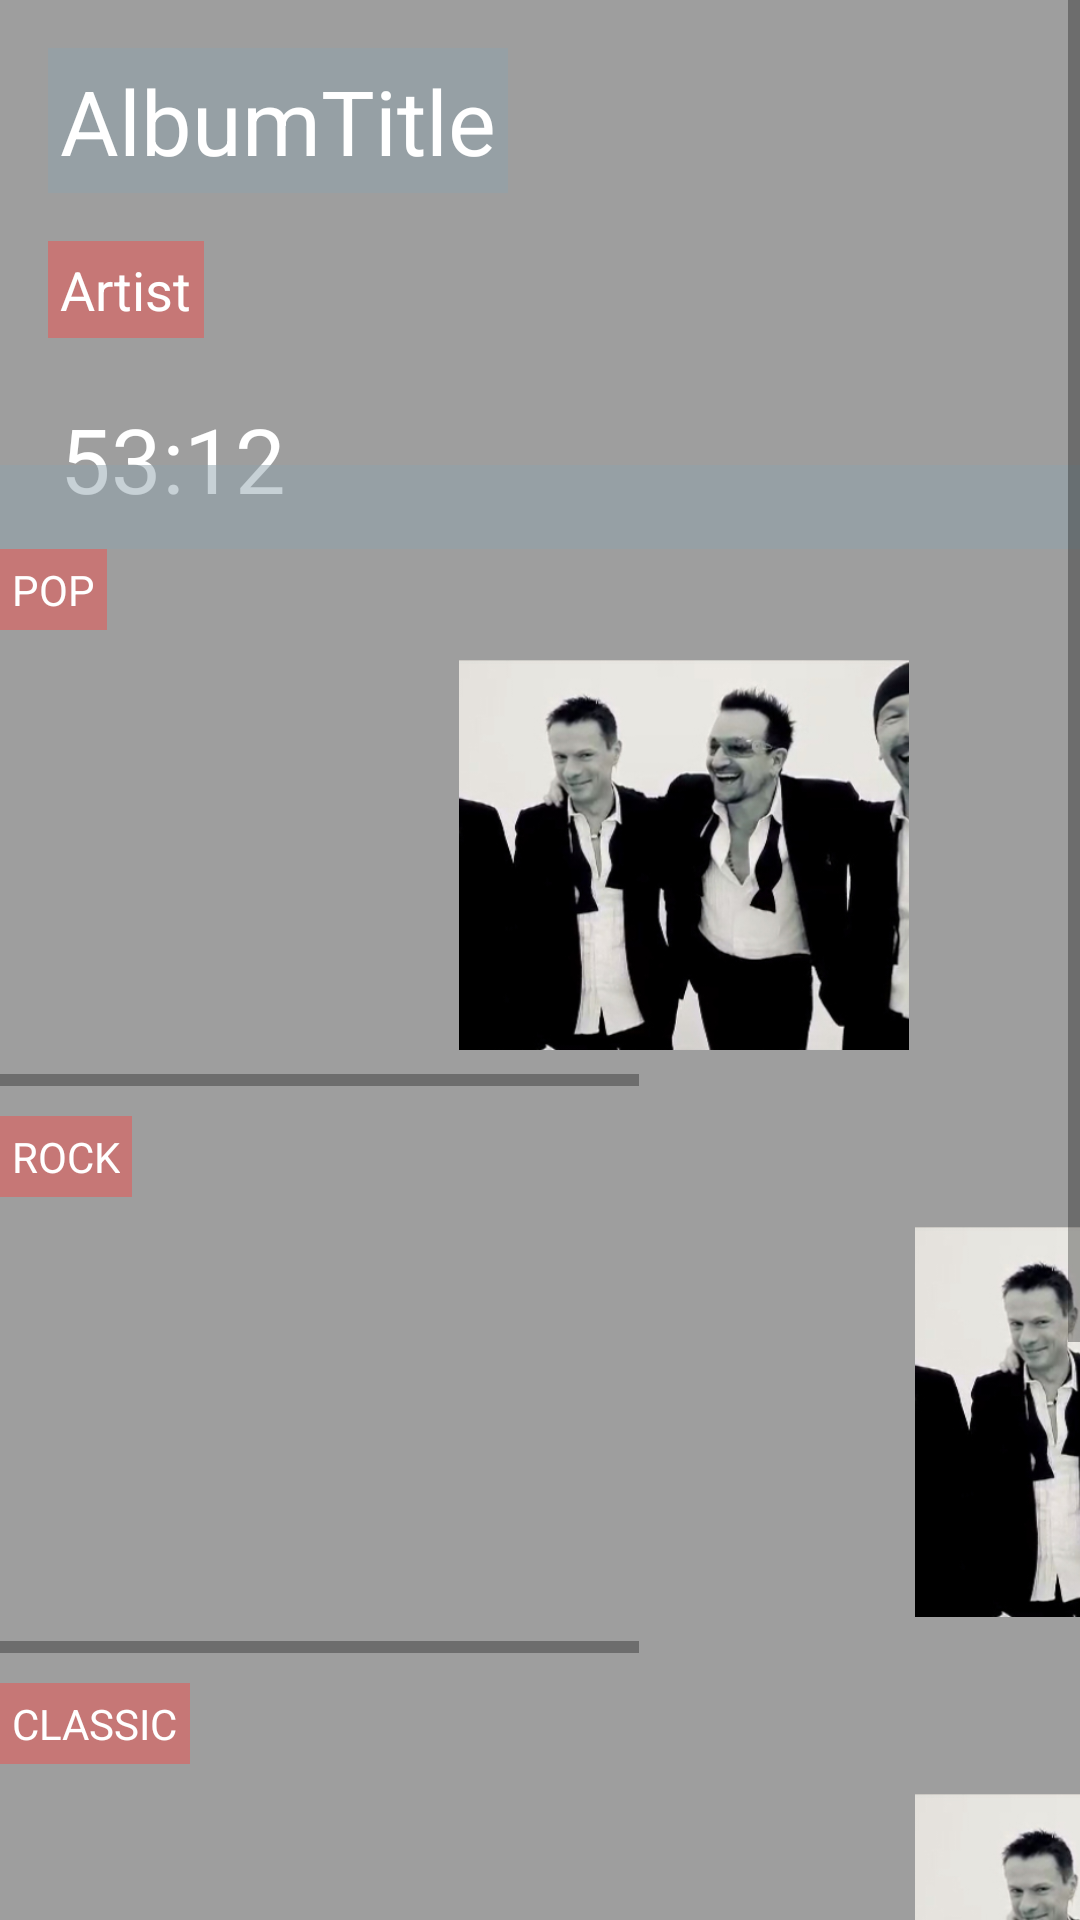

Write the Android layout XML for this screen, with the resource values it uses.
<!-- AndroidManifest.xml: application theme AppTheme -->
<!-- res/layout/activity_albums.xml -->
<?xml version="1.0" encoding="utf-8"?>
<ScrollView xmlns:android="http://schemas.android.com/apk/res/android"
    xmlns:app="http://schemas.android.com/apk/res-auto"
    xmlns:tools="http://schemas.android.com/tools"
    android:layout_width="match_parent"
    android:layout_height="match_parent"
    android:fillViewport="true"

    tools:context="com.example.android.musicalapp.AlbumsActivity">

    <RelativeLayout
        android:layout_width="match_parent"
        android:layout_height="wrap_content"
        android:background="@color/albumsBackground">

        
        <ImageView
            android:id="@+id/albumPhotoView"
            style="@style/playerPhoto"
            android:contentDescription="@string/albumImgDesc"
            android:src="@drawable/lydmor" />

        <TextView
            android:id="@+id/albumTitleView"
            style="@style/textViewsOnplayerPhoto"
            android:layout_margin="@dimen/margin16dp"
            android:background="@color/titleBGcolor"
            android:text="@string/albumtitle"
            android:textSize="@dimen/textsize30" />

        <TextView
            android:id="@+id/artistView"
            style="@style/textViewsOnplayerPhoto"
            android:layout_alignLeft="@+id/albumTitleView"
            android:layout_below="@+id/albumTitleView"
            android:background="@color/artistBGcolor"
            android:text="@string/artist"
            android:textSize="@dimen/textsize18" />

        <TextView
            android:id="@+id/aldumDurationView"
            style="@style/textViewsOnplayerPhoto"
            android:layout_below="@id/artistView"
            android:layout_margin="@dimen/margin16dp"
            android:text="@string/albumduration"
            android:textSize="@dimen/textsize30" />

        <ImageView
            android:id="@+id/moreButton"
            style="@style/moreButtonStyle"
            android:layout_margin="@dimen/margin16dp"
            android:src="@drawable/ic_more_vert_white_36dp" />

        
        <LinearLayout
            android:id="@+id/player"
            style="@style/playerLayout"
            android:layout_marginTop="155dp"
            android:background="@color/playerTransBackground">

            <ImageView
                style="@style/playerButtons"
                android:contentDescription="@string/previous"
                android:src="@drawable/ic_skip_previous_white_48dp" />

            <ImageView
                style="@style/playerButtons.Play"
                android:contentDescription="@string/play"
                android:src="@drawable/ic_play_circle_filled_white_48dp" />

            <ImageView
                style="@style/playerButtons"
                android:contentDescription="@string/next"
                android:src="@drawable/ic_skip_next_white_48dp" />

        </LinearLayout>


        <LinearLayout
            android:layout_width="match_parent"
            android:layout_height="wrap_content"
            android:layout_below="@id/player"
            android:orientation="vertical">

            <TextView
                style="@style/textViewsOnplayerPhoto"
                android:background="@color/artistBGcolor"
                android:text="@string/popmusic" />

            
            <HorizontalScrollView style="@style/horizontalScroll">

                <LinearLayout
                    android:layout_width="wrap_content"
                    android:layout_height="wrap_content"
                    android:orientation="horizontal">

                    <ImageView
                        android:id="@+id/album_1"
                        style="@style/album_cover_image"
                        android:contentDescription="@string/album1"
                        android:src="@drawable/lydmor" />

                    <ImageView
                        android:id="@+id/album_2"
                        style="@style/album_cover_image"
                        android:contentDescription="@string/album2"
                        android:src="@drawable/u2" />

                    <ImageView
                        android:id="@+id/album_3"
                        style="@style/album_cover_image"
                        android:contentDescription="@string/album3"
                        android:src="@drawable/coldplay" />

                    <ImageView
                        android:id="@+id/album_4"
                        style="@style/album_cover_image"
                        android:contentDescription="@string/album4"
                        android:src="@drawable/lydmor" />

                </LinearLayout>

            </HorizontalScrollView>

            
            <TextView
                style="@style/textViewsOnplayerPhoto"
                android:background="@color/artistBGcolor"
                android:text="@string/rockmusic" />

            <HorizontalScrollView style="@style/horizontalScroll">

                <LinearLayout
                    android:layout_width="wrap_content"
                    android:layout_height="wrap_content"
                    android:orientation="horizontal">

                    <ImageView
                        android:id="@+id/album_5"
                        style="@style/album_cover_image"
                        android:contentDescription="@string/album5"
                        android:src="@drawable/coldplay" />

                    <ImageView
                        android:id="@+id/album_6"
                        style="@style/album_cover_image"
                        android:contentDescription="@string/album6"
                        android:src="@drawable/lydmor" />

                    <ImageView
                        android:id="@+id/album_7"
                        style="@style/album_cover_image"
                        android:contentDescription="@string/album7"
                        android:src="@drawable/u2" />

                    <ImageView
                        android:id="@+id/album_8"
                        style="@style/album_cover_image"
                        android:contentDescription="@string/album8"
                        android:src="@drawable/lydmor" />

                </LinearLayout>

            </HorizontalScrollView>

            
            <TextView
                style="@style/textViewsOnplayerPhoto"
                android:background="@color/artistBGcolor"
                android:text="@string/classicmusic" />

            <HorizontalScrollView style="@style/horizontalScroll">

                <LinearLayout
                    android:id="@+id/classicSection"
                    android:layout_width="wrap_content"
                    android:layout_height="wrap_content"
                    android:orientation="horizontal">

                    <ImageView
                        android:id="@+id/album_9"
                        style="@style/album_cover_image"
                        android:contentDescription="@string/album9"
                        android:src="@drawable/lydmor" />

                    <ImageView
                        android:id="@+id/album_10"
                        style="@style/album_cover_image"
                        android:contentDescription="@string/album10"
                        android:src="@drawable/coldplay" />

                    <ImageView
                        android:id="@+id/album_11"
                        style="@style/album_cover_image"
                        android:contentDescription="@string/album11"
                        android:src="@drawable/u2" />

                    <ImageView
                        android:id="@+id/album_12"
                        style="@style/album_cover_image"
                        android:contentDescription="@string/album12"
                        android:src="@drawable/lydmor" />

                </LinearLayout>

            </HorizontalScrollView>

            <TextView
                android:layout_width="match_parent"
                android:layout_height="wrap_content"
                android:layout_below="@id/classicSection"
                android:text="@string/explalbumactivity"
                style="@style/explanationTextView"/>

        </LinearLayout>

    </RelativeLayout>
</ScrollView>
<!-- resources referenced by this layout -->
<resources>
  <color name="albumsBackground">#9E9E9E</color>
  <color name="artistBGcolor">#80EF5350</color>
  <color name="playerTransBackground">#8090A4AE</color>
  <color name="titleBGcolor">#8090A4AE</color>
  <dimen name="margin16dp">16dp</dimen>
  <dimen name="textsize18">18sp</dimen>
  <dimen name="textsize30">30sp</dimen>
  <string name="album1">album1</string>
  <string name="album10">album10</string>
  <string name="album11">album11</string>
  <string name="album12">album12</string>
  <string name="album2">album2</string>
  <string name="album3">album3</string>
  <string name="album4">album4</string>
  <string name="album5">album5</string>
  <string name="album6">album6</string>
  <string name="album7">album7</string>
  <string name="album8">album8</string>
  <string name="album9">album9</string>
  <string name="albumImgDesc">this is an album</string>
  <string name="albumduration">53:12</string>
  <string name="albumtitle">AlbumTitle</string>
  <string name="artist">Artist</string>
  <string name="classicmusic">CLASSIC</string>
  <string name="explalbumactivity">The top of the screen is occupied by the album playing right now and the player buttons. Android MediaPlayer class can be used. Below is a list with the rest of the albums categorized by genre of music and aligned in an horizontal scrollview. There is an ArrayList with Album objects and an ArrayAdapter. Pressing the three vertical dot icon a new submenu opens with actions on the current album playing</string>
  <string name="next">next</string>
  <string name="play">play</string>
  <string name="popmusic">POP</string>
  <string name="previous">previous</string>
  <string name="rockmusic">ROCK</string>
  <style name="horizontalScroll" parent="AppTheme">
          <item name="android:layout_width">match_parent</item>
          <item name="android:layout_height">wrap_content</item>
          <item name="android:fillViewport">true</item>
          <item name="android:paddingBottom">@dimen/paddingBottom10dp</item>
      </style>
  <style name="moreButtonStyle">
          <item name="android:layout_width">wrap_content</item>
          <item name="android:layout_height">wrap_content</item>
          <item name="android:layout_alignParentRight">true</item>
      </style>
  <style name="playerButtons" parent="AppTheme">
          <item name="android:layout_width">wrap_content</item>
          <item name="android:layout_height">wrap_content</item>
          <item name="android:layout_gravity">center_vertical</item>
          <item name="android:padding">10dp</item>
      </style>
  <style name="playerButtons.Play">
          <item name="android:layout_gravity">center_horizontal</item>
          <item name="android:padding">10dp</item>
      </style>
  <style name="playerPhoto">
          <item name="android:layout_width">match_parent</item>
          <item name="android:layout_height">200dp</item>
          <item name="android:adjustViewBounds">true</item>
          <item name="android:scaleType">centerCrop</item>
      </style>
  <style name="textViewsOnplayerPhoto">
          <item name="android:layout_width">wrap_content</item>
          <item name="android:layout_height">wrap_content</item>
          <item name="android:padding">4dp</item>
          <item name="android:textColor">@android:color/white</item>
      </style>
  <style name="AppTheme" parent="Theme.AppCompat.Light.DarkActionBar">
          <item name="colorPrimary">@color/colorPrimary</item>
          <item name="colorPrimaryDark">@color/colorPrimaryDark</item>
          <item name="colorAccent">@color/colorAccent</item>
      </style>
  <dimen name="width150">150dp</dimen>
  <dimen name="height150">150dp</dimen>
  <dimen name="paddingBottom10dp">10dp</dimen>
  <dimen name="margin1dp">1dp</dimen>
  <dimen name="textsize14">14sp</dimen>
  <color name="colorPrimary">#175a8f</color>
  <color name="colorPrimaryDark">#175a8f</color>
  <color name="colorAccent">#FF4081</color>
</resources>
